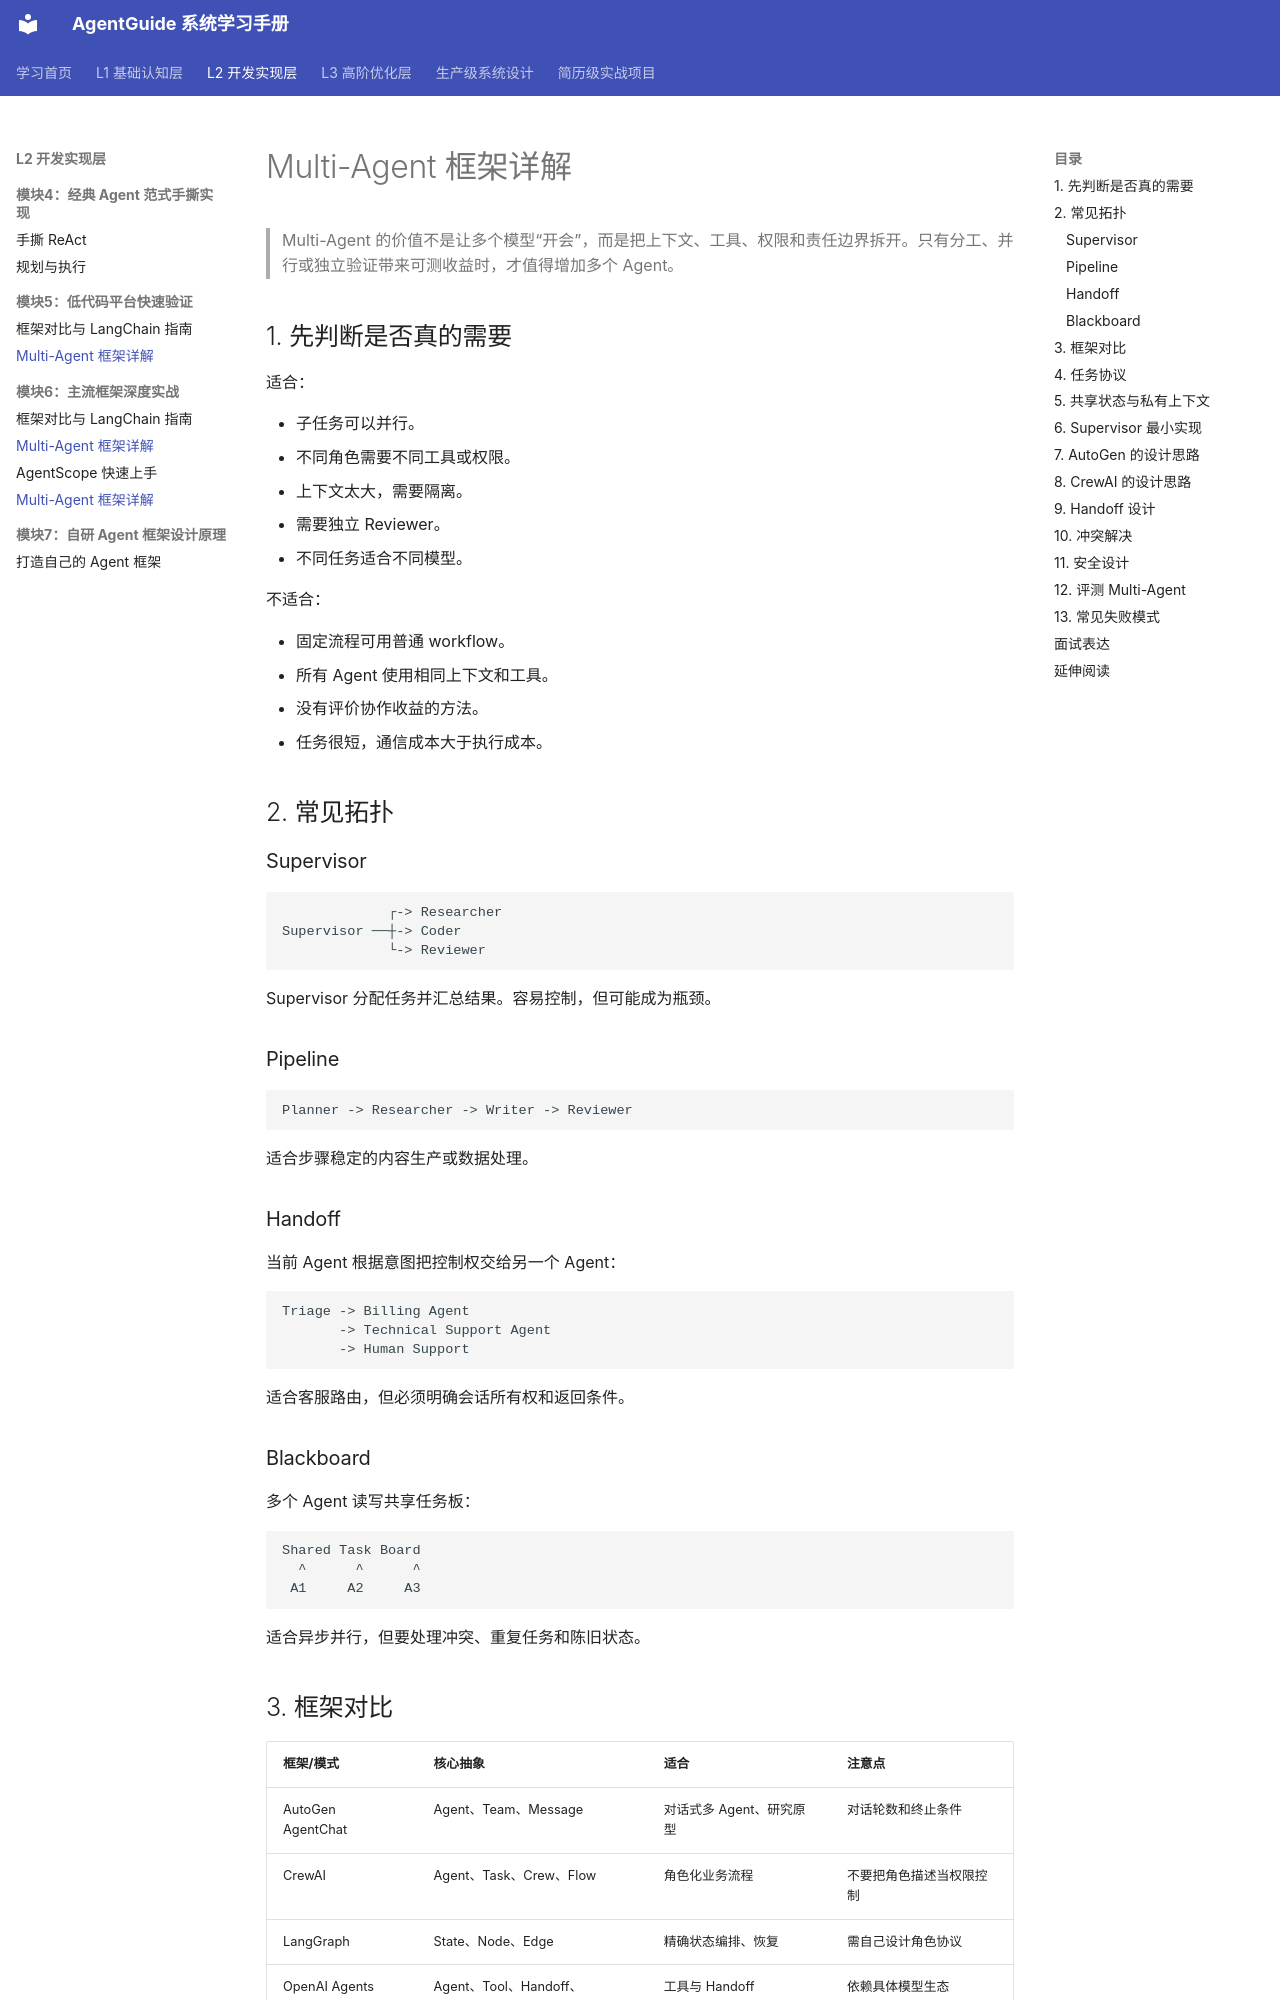

repository: xtyAIdev/AgentGuide · page: 02-tech-stack/06-multi-agent-frameworks/index.html · generator: mkdocs

# Multi-Agent 框架详解

> Multi-Agent 的价值不是让多个模型“开会”，而是把上下文、工具、权限和责任边界拆开。只有分工、并行或独立验证带来可测收益时，才值得增加多个 Agent。

## 1. 先判断是否真的需要

适合：

- 子任务可以并行。
- 不同角色需要不同工具或权限。
- 上下文太大，需要隔离。
- 需要独立 Reviewer。
- 不同任务适合不同模型。

不适合：

- 固定流程可用普通 workflow。
- 所有 Agent 使用相同上下文和工具。
- 没有评价协作收益的方法。
- 任务很短，通信成本大于执行成本。

## 2. 常见拓扑

### Supervisor

```text
             ┌-> Researcher
Supervisor ──┼-> Coder
             └-> Reviewer
```

Supervisor 分配任务并汇总结果。容易控制，但可能成为瓶颈。

### Pipeline

```text
Planner -> Researcher -> Writer -> Reviewer
```

适合步骤稳定的内容生产或数据处理。

### Handoff

当前 Agent 根据意图把控制权交给另一个 Agent：

```text
Triage -> Billing Agent
       -> Technical Support Agent
       -> Human Support
```

适合客服路由，但必须明确会话所有权和返回条件。

### Blackboard

多个 Agent 读写共享任务板：

```text
Shared Task Board
  ^      ^      ^
 A1     A2     A3
```

适合异步并行，但要处理冲突、重复任务和陈旧状态。

## 3. 框架对比

| 框架/模式 | 核心抽象 | 适合 | 注意点 |
|:---|:---|:---|:---|
| AutoGen AgentChat | Agent、Team、Message | 对话式多 Agent、研究原型 | 对话轮数和终止条件 |
| CrewAI | Agent、Task、Crew、Flow | 角色化业务流程 | 不要把角色描述当权限控制 |
| LangGraph | State、Node、Edge | 精确状态编排、恢复 | 需自己设计角色协议 |
| OpenAI Agents SDK | Agent、Tool、Handoff、Guardrail | 工具与 Handoff | 依赖具体模型生态 |
| 自研 Orchestrator | 自定义任务与队列 | 强控制、内部平台 | 维护成本和可观测性 |

框架 API 会变化，选型时重点看状态模型、恢复、追踪、审批和评测能力。
